Run: headless pygame with SDL's dummy video driver; simulated clock (each Clock.tick advances the game by its frame time, no real sleeping); random seed 0; keys injected as events and as key.get_pressed() state; no mouse input.
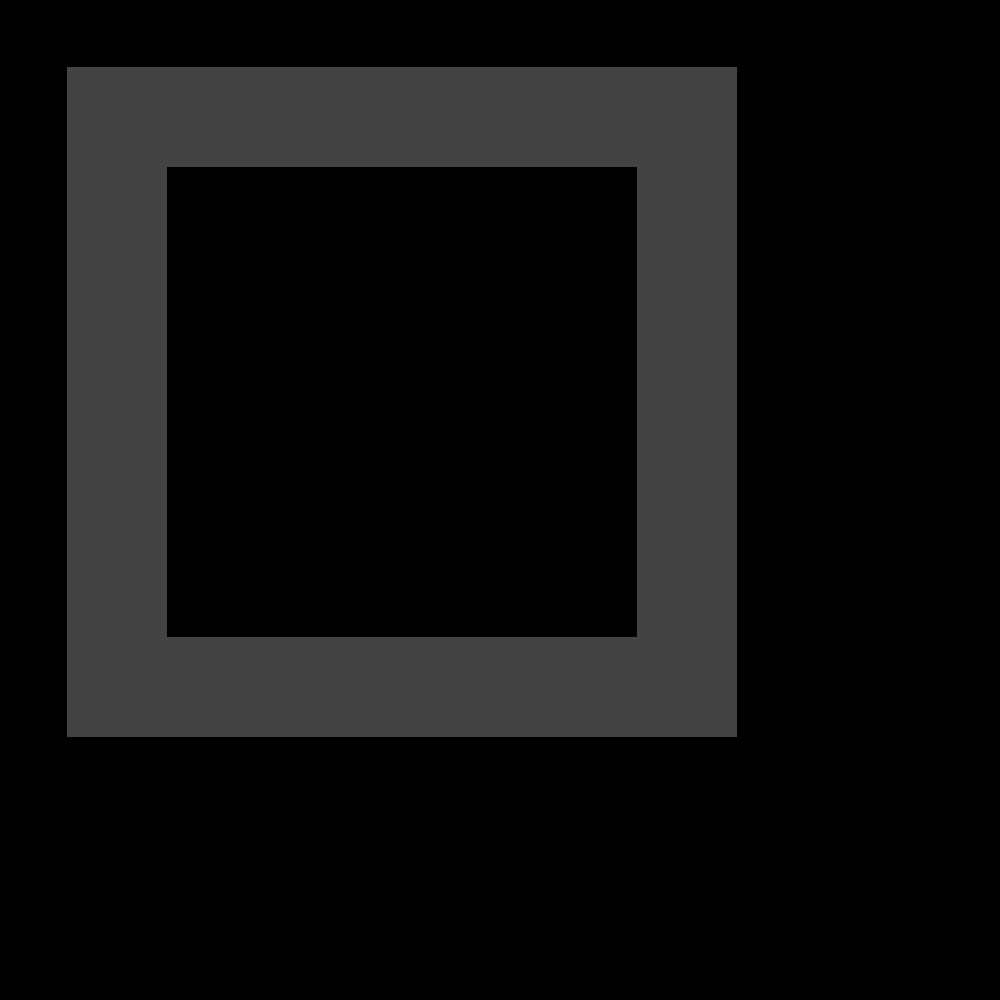
Frame 1 of 4 · flips 1–60 · no input
Frame 2 of 4 · flips 61–180 · tapped SPACE, RETURN · held RIGHT (→), D · screen unchanged from frame 1, image omitted
Frame 3 of 4 · flips 181–300 · held DOWN (↓), S · screen unchanged from frame 2, image omitted
Frame 4 of 4 · flips 301–420 · held LEFT (←), A, UP (↑), W · screen unchanged from frame 3, image omitted

The pygame program that drew these frames:

import pygame

pygame.init()

screen = pygame.display.set_mode((1000, 1000))

runnin_on_somethin = True 

while runnin_on_somethin:
    for event in pygame.event.get():
        if event.type == pygame.QUIT:
            runnin_on_somethin = False

    pygame.draw.rect(screen, (67, 67, 67), (67, 67, 670, 670), 100)

    pygame.display.update()

pygame.quit()
